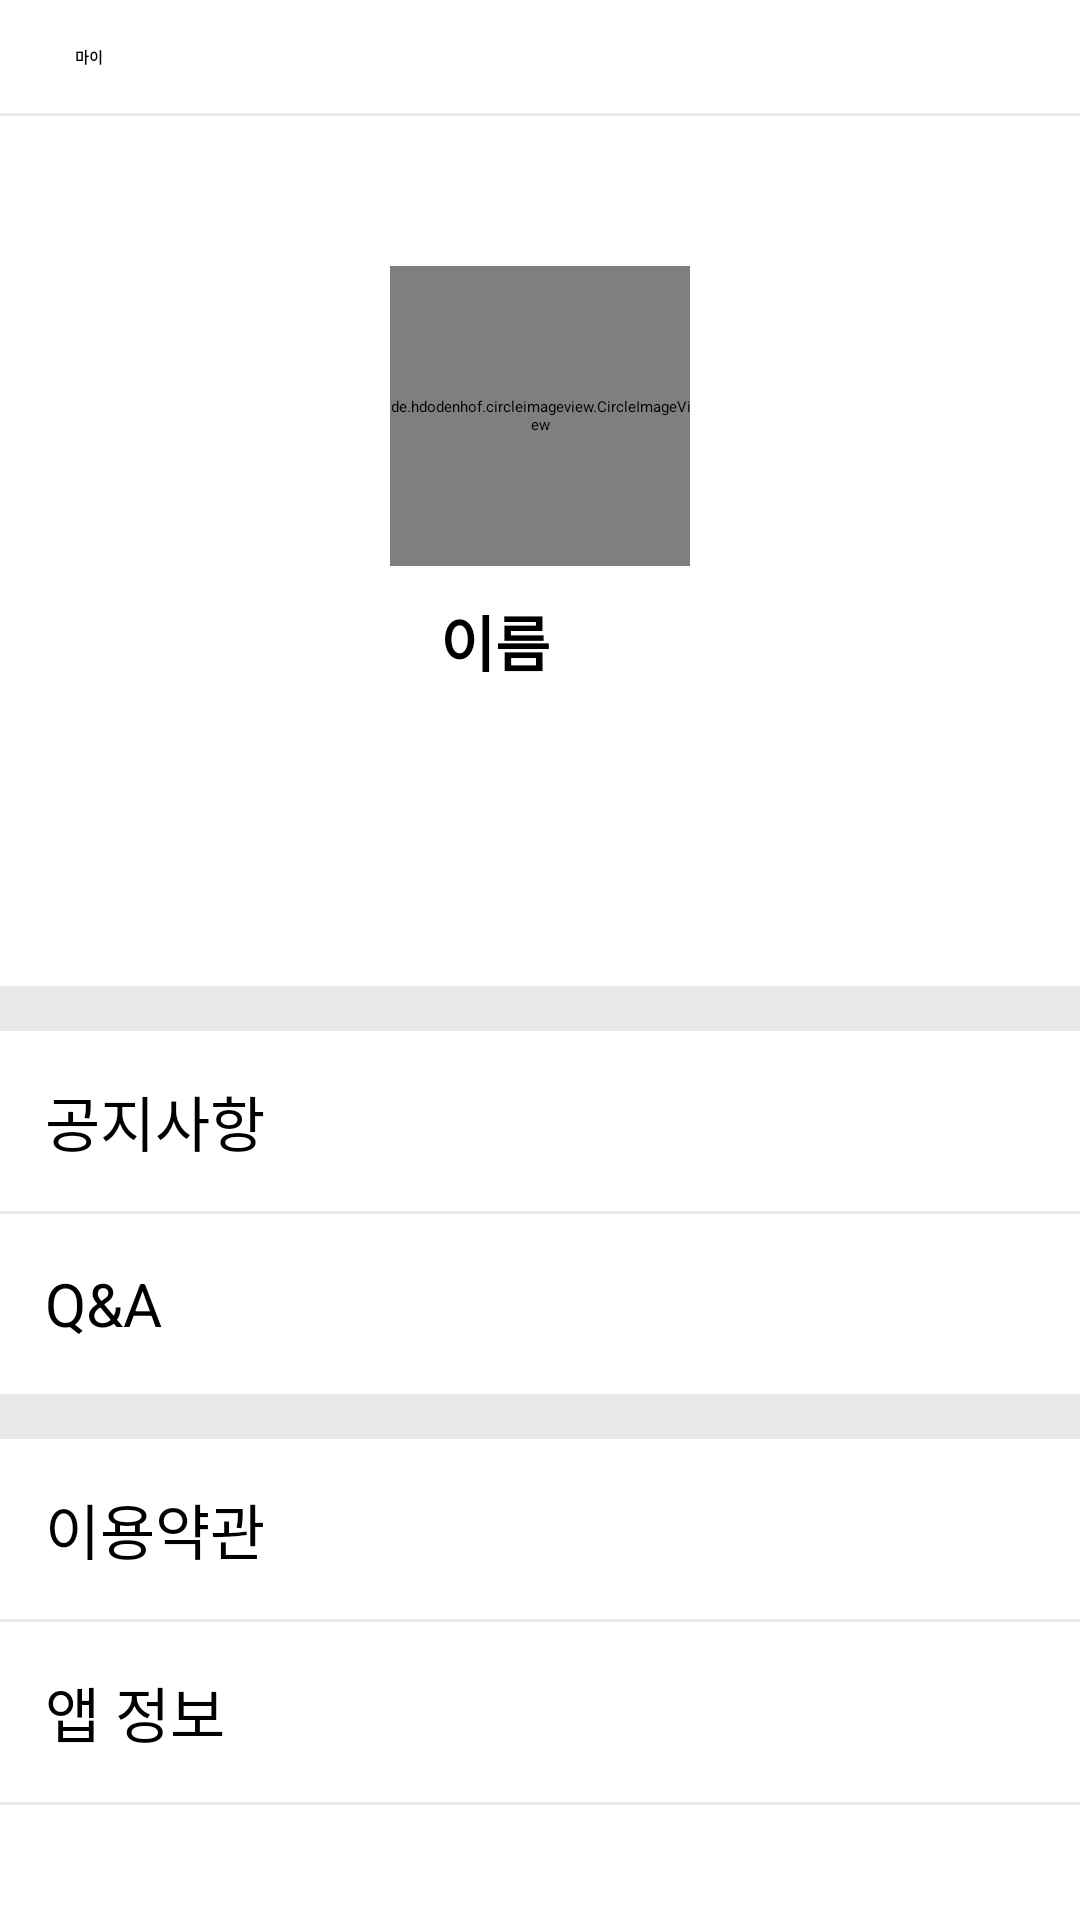

Reconstruct the res/layout file that produces this screen, plus the resources it refers to.
<!-- AndroidManifest.xml: application theme Theme.MySmartHome -->
<!-- res/layout/fragment_my.xml -->
<?xml version="1.0" encoding="utf-8"?>
<LinearLayout xmlns:android="http://schemas.android.com/apk/res/android"
    xmlns:tools="http://schemas.android.com/tools"
    android:layout_width="match_parent"
    android:layout_height="match_parent"
    xmlns:app="http://schemas.android.com/apk/res-auto"
    tools:context=".mymenu.MyFragment"
    android:orientation="vertical"
    android:gravity="center_horizontal">

    <LinearLayout
        android:layout_width="match_parent"
        android:layout_height="wrap_content"
        android:orientation="horizontal"
        android:padding="15dp"
        android:gravity="center_vertical">
        <ImageView
            android:src="@drawable/icon_login_id"
            android:layout_width="wrap_content"
            android:layout_height="wrap_content"/>
        <TextView
            android:text="마이"
            android:layout_marginLeft="10dp"
            android:textStyle="bold"
            android:layout_width="wrap_content"
            android:layout_height="wrap_content"/>
    </LinearLayout>
    <View
        android:background="@color/gray"
        android:layout_width="match_parent"
        android:layout_height="1dp"/>
    <de.hdodenhof.circleimageview.CircleImageView
        xmlns:app="http://schemas.android.com/apk/res-auto"
        android:id="@+id/profile"
        android:layout_marginTop="50dp"
        android:layout_marginBottom="10dp"
        android:layout_width="100dp"
        android:layout_height="100dp"/>
    <LinearLayout
        android:id="@+id/user_info"
        android:orientation="horizontal"
        android:layout_width="wrap_content"
        android:layout_height="wrap_content"
        android:gravity="center_vertical"
        android:layout_marginBottom="100dp">
        <TextView
            android:id="@+id/user_name"
            android:textStyle="bold"
            android:textSize="20dp"
            android:text="이름"
            android:layout_width="wrap_content"
            android:layout_height="wrap_content"/>
        <ImageView
            android:src="@drawable/arrow_right"
            android:layout_width="30dp"
            android:layout_height="30dp"/>
    </LinearLayout>

    <View
        android:background="@color/gray"
        android:layout_width="match_parent"
        android:layout_height="15dp"/>
    <LinearLayout
        android:id="@+id/notice"
        android:orientation="horizontal"
        android:layout_width="wrap_content"
        android:layout_height="wrap_content"
        android:gravity="center_vertical"
        android:padding="15dp">
        <TextView
            android:textSize="20dp"
            android:text="공지사항"
            android:layout_width="wrap_content"
            android:layout_height="wrap_content"/>
        <View
            android:layout_weight="1"
            android:layout_width="0dp"
            android:layout_height="30dp"/>
        <ImageView
            android:src="@drawable/arrow_right"
            android:layout_width="30dp"
            android:layout_height="30dp"/>
    </LinearLayout>
    <View
        android:background="@color/gray"
        android:layout_width="match_parent"
        android:layout_height="1dp"/>
    <LinearLayout
        android:id="@+id/qna"
        android:orientation="horizontal"
        android:layout_width="wrap_content"
        android:layout_height="wrap_content"
        android:gravity="center_vertical"
        android:padding="15dp">
        <TextView
            android:textSize="20dp"
            android:text="Q&amp;A"
            android:layout_width="wrap_content"
            android:layout_height="wrap_content"/>
        <View
            android:layout_weight="1"
            android:layout_width="0dp"
            android:layout_height="30dp"/>
        <ImageView
            android:src="@drawable/arrow_right"
            android:layout_width="30dp"
            android:layout_height="30dp"/>
    </LinearLayout>
    <View
        android:background="@color/gray"
        android:layout_width="match_parent"
        android:layout_height="15dp"/>
    <LinearLayout
        android:id="@+id/policy"
        android:orientation="horizontal"
        android:layout_width="wrap_content"
        android:layout_height="wrap_content"
        android:gravity="center_vertical"
        android:padding="15dp">
        <TextView
            android:textSize="20dp"
            android:text="이용약관"
            android:layout_width="wrap_content"
            android:layout_height="wrap_content"/>
        <View
            android:layout_weight="1"
            android:layout_width="0dp"
            android:layout_height="30dp"/>
        <ImageView
            android:src="@drawable/arrow_right"
            android:layout_width="30dp"
            android:layout_height="30dp"/>
    </LinearLayout>
    <View
        android:background="@color/gray"
        android:layout_width="match_parent"
        android:layout_height="1dp"/>
    <LinearLayout
        android:id="@+id/app_version"
        android:orientation="horizontal"
        android:layout_width="wrap_content"
        android:layout_height="wrap_content"
        android:gravity="center_vertical"
        android:padding="15dp">
        <TextView
            android:textSize="20dp"
            android:text="앱 정보"
            android:layout_width="wrap_content"
            android:layout_height="wrap_content"/>
        <View
            android:layout_weight="1"
            android:layout_width="0dp"
            android:layout_height="30dp"/>
        <ImageView
            android:src="@drawable/arrow_right"
            android:layout_width="30dp"
            android:layout_height="30dp"/>
    </LinearLayout>
    <View
        android:background="@color/gray"
        android:layout_width="match_parent"
        android:layout_height="1dp"/>
</LinearLayout>
<!-- resources referenced by this layout -->
<resources>
  <color name="gray">#E9E9E9</color>
</resources>
